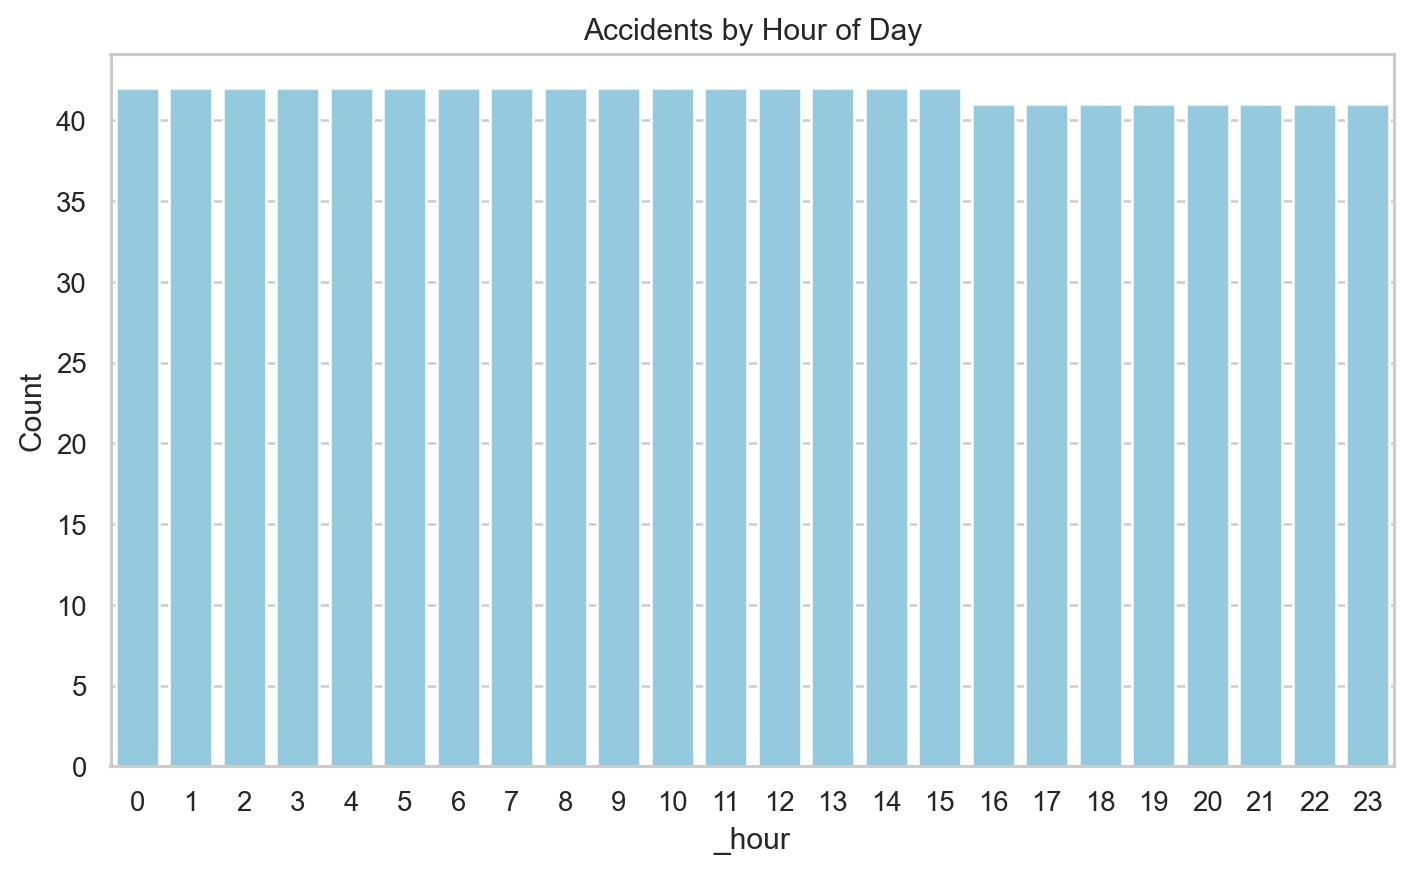

The table this chart was drawn from, first rows:
_hour, count
0, 42
1, 42
2, 42
3, 42
4, 42
5, 42
6, 42
7, 42
8, 42
9, 42
10, 42
11, 42
12, 42
13, 42
14, 42
15, 42
16, 41
17, 41
18, 41
19, 41
20, 41
21, 41
22, 41
23, 41
